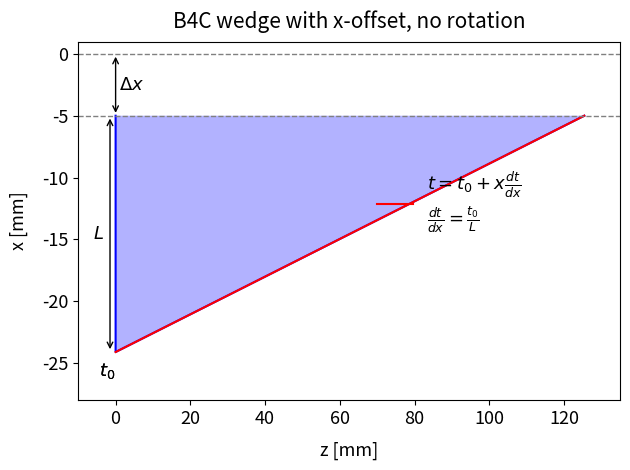

Source code (Python): (Note: this script raises an exception after producing the figure.)
""" 
[redacted]
Feb 2024
Testing transverse wedge offset.
"""

import matplotlib.pyplot as plt
import numpy as np
import math
from matplotlib.ticker import ScalarFormatter

colours = [
    (0.12156862745098039, 0.4666666666666667, 0.7058823529411765),  # Blue
    (0.8392156862745098, 0.15294117647058825, 0.1568627450980392),  # Red
    (0.17254901960784313, 0.6274509803921569, 0.17254901960784313), # Green
    (1.0, 0.4980392156862745, 0.054901960784313725),                # Orange
    (0.5803921568627451, 0.403921568627451, 0.7411764705882353),    # Purple
    (0.09019607843137255, 0.7450980392156863, 0.8117647058823529),   # Cyan
    (0.8901960784313725, 0.4666666666666667, 0.7607843137254902),   # Pink
    (0.5490196078431373, 0.33725490196078434, 0.29411764705882354), # Brown
    (0.4980392156862745, 0.4980392156862745, 0.4980392156862745),   # Gray 
    (0.7372549019607844, 0.7411764705882353, 0.13333333333333333)  # Yellow
]

def Plot(coords_z, coords_x, zline_, xline_, title=None, xlabel="z [mm]", ylabel="x [mm]", fout="../../Images/WedgeGeom.png"):

    # Create figure and axes
    fig, ax = plt.subplots()

    # # Draw wedges
    ax.plot(coords_z, coords_x, "b-") # lpha=0.3) 
    ax.fill(coords_z, coords_x, 'b', alpha=0.3)  

    # ax.plot(coords_z, coords_x_shift, "b-") 
    # ax.fill(coords_z, coords_x_shift, 'b', alpha=0.3)  

    # Plot line
    # ax.plot(zline_, xline_, color="red", linestyle='-', linewidth=1.5) # , label=r"$x = x_{0} + z \frac{dx}{dz}$")
    ax.plot(zline_, xline_, color="red", linestyle='-', linewidth=1.5, label=r"$t = t_{0} + x \frac{dt}{dx}$" + "\n" + r"$\frac{dt}{dx} = \frac{t_{0}}{L}$")
    # ax.plot(z2_, x2_, color="red", linestyle='-', linewidth=1.5, label = r"$1/t_{0} \cdot dt/dx = -1 / \Delta x$" + "\n" + r"$t_{0} = 2 \cdot \Delta x \cdot \cot(17 \pi / 180)$") # label = r"$1/t_{0}dt/dx = -1/\Delta x$\n$t_{0} = 2 \cdot \Delta x \cdot \cot(17 \pi/180)$")

    # Set title, xlabel, and ylabel
    ax.set_title(title, fontsize=15, pad=10)
    ax.set_xlabel(xlabel, fontsize=13, labelpad=10) 
    ax.set_ylabel(ylabel, fontsize=13, labelpad=10) 

    # Set font size of tick labels on x and y axes
    ax.tick_params(axis='x', labelsize=13)  # Set x-axis tick label font size
    ax.tick_params(axis='y', labelsize=13)  # Set y-axis tick label font size

    # # Scientific notation
    # if ax.get_xlim()[1] > 9999 or ax.get_xlim()[1] < 9.999e-3:
    #     ax.xaxis.set_major_formatter(ScalarFormatter(useMathText=True))
    #     ax.ticklabel_format(style='sci', axis='x', scilimits=(0, 0))
    #     ax.xaxis.offsetText.set_fontsize(13)
    # if ax.get_ylim()[1] > 9999 or ax.get_ylim()[1] < 9.999e-3:
    #     ax.yaxis.set_major_formatter(ScalarFormatter(useMathText=True))
    #     ax.ticklabel_format(style='sci', axis='y', scilimits=(0, 0))
    #     ax.yaxis.offsetText.set_fontsize(13)

    # ax.set_aspect('equal')

    # ax.annotate('', xy=(0, coords_x[0]), xytext=(0, coords_x_shift[0]),
    #             arrowprops=dict(arrowstyle='<->', color='black'))

    # ax.annotate('', xy=(4.0, coords_x[0]), xytext=(4.0, 0),
    #             arrowprops=dict(arrowstyle='<->', color='black'))

    # ax.annotate('', xy=(4.0, 0), xytext=(4.0, coords_x_shift[0]),
    #             arrowprops=dict(arrowstyle='<->', color='black'))

    # # Annotations
    # x_prime_mid_x = 0.35
    # x_prime_mid_y = (coords_x[0] + coords_x_shift[0] ) / 2 
    # ax.text(x_prime_mid_x, x_prime_mid_y+0.1, r'$x^{\prime}$', fontsize=13, ha='right', va='center', color='black')

    # L_mid_x = 4.35
    # L_mid_y = (coords_x[0]) / 2 # ) / 2
    # ax.text(L_mid_x, L_mid_y, r'$L$', fontsize=13, ha='right', va='center', color='black')

    # delta_x_mid_x = 4.60
    # L_mid_y = (coords_x_shift[0]) / 2 # ) / 2
    # ax.text(delta_x_mid_x, L_mid_y, r'$\Delta x$', fontsize=13, ha='right', va='center', color='black')

    ax.set_ylim(-28, 1)
    ax.set_xlim(-10, 135)

    # Save the figure
    # plt.grid(True)

    # delta x
    ax.annotate('', xy=(0, 0), xytext=(0, -5),
                arrowprops=dict(arrowstyle='<->', color='black'))

    x_offset_mid_x = 7.5
    x_offset_mix_y = -2.5
    ax.text(x_offset_mid_x, x_offset_mix_y, r'$\Delta x$', fontsize=13, ha='right', va='center', color='black')

    # t0
    ax.annotate('', xy=(0, coords_x[1]-0.5), xytext=(coords_z[1], coords_x[1]-0.5),
                arrowprops=dict(arrowstyle='<->', color='black'))

    t0_mid_x = coords_z[1]/2
    t0_mix_y = coords_x[1]-1.5
    ax.text(t0_mid_x, t0_mix_y, r'$t_{0}$', fontsize=13, ha='right', va='center', color='black')

    # t0
    ax.annotate('', xy=(0, coords_x[1]-0.5), xytext=(coords_z[1], coords_x[1]-0.5),
                arrowprops=dict(arrowstyle='<->', color='black'))

    t0_mid_x = coords_z[1]/2
    t0_mix_y = coords_x[1]-1.5
    ax.text(t0_mid_x, t0_mix_y, r'$t_{0}$', fontsize=13, ha='right', va='center', color='black')

    # L 
    ax.annotate('', xy=(-1.5, -5), xytext=(-1.5, coords_x[1]),
                arrowprops=dict(arrowstyle='<->', color='black'))

    L_mid_x = -3.0
    L_mix_y = (-5 + coords_x[1]) / 2
    ax.text(L_mid_x, L_mix_y, r'$L$', fontsize=13, ha='right', va='center', color='black')


# coords_z, coords_x

#     x_offset_mid_x = 22.5
#     x_offset_mix_y = -2.5
#     ax.text(coords_z, x_offset_mix_y, r'$\Delta x$', fontsize=13, ha='right', va='center', color='black')


    # Legend
    plt.legend(frameon=False, loc="center right", fontsize=13, bbox_to_anchor=(0.85, 0.55))
    # bboxline_to_anchor=(0.5, 1.1))

    plt.axhline(y=-5, color='gray', linestyle='--', linewidth=1)
    plt.axhline(y=0, color='grey', linestyle='--', linewidth=1)
    # plt.axhline(y=coords_x_shift[0], color='gray', linestyle='--', linewidth=1)
    # plt.axvline(x=0, color='gray', linestyle='--')
    plt.tight_layout()
    plt.savefig(fout, dpi=300) # , bboxline_inches="tight")
    print("---> Written", fout)

    # Clear memory
    plt.close()

    return

def GetWedgeLength(t0, peak_angle):
    return (0.5*t0) / (math.tan(math.radians(peak_angle/2))) # inches

def WedgeGeom(triangle_height, base_length):
    # [tip, right upper, right lower, tip] 
    coords_x = np.array([0, base_length, 0, 0])
    coords_x = np.array([0, 0, 0, base_length])
    # coords_x = np.array([0, triangle_height, triangle_height+side_height, triangle_height+side_height, triangle_height, 0])
    # coords_x = np.array([0, triangle_height, 0, 0])
    coords_y = np.array([0, -triangle_height, -triangle_height, 0])# triangle_height, 0, 0])
    # x-coords need to be negative
    return  coords_x, coords_y

def Thickness(t0, x, dthickness_dx):
    return t0 + x * dthickness_dx

# def RunEremeyFormula(wedge_offset, t0): 
#     N = 100 
#     dthickness_dx = -1/wedge_offset 
#     # t0 = 2.51604 * wedge_offset # 2 * math.cos(math.radians(17))/math.sin(math.radians(17)) * wedge_offset
#     xline_ = np.linspace(wedge_offset, 3.15+wedge_offset, 2)
#     zline_ = np.array([Thickness(t0, x, dthickness_dx) for x in xline_])

#     print("---> dthickness_dx = ", dthickness_dx)

#     return xline_, zline_ 

def GetSlope(t0, wedge_length, x_offset):
    # t0 = 0.5 * t0 # For isoceles wedge
    dthickness_dx = t0 / wedge_length
    # +1 for illustration
    x1_edge = 0.0 # + x_offset
    x2_edge = -wedge_length # + x_offset 

    print(x1_edge, x2_edge)
    print("dthickness_dx", dthickness_dx)
    xline_ =  np.linspace(x1_edge, x2_edge, 2)
    zline_ = np.array([Thickness(t0, x, dthickness_dx) for x in xline_])
    # zline_ = zline_ / 2 
    return zline_, (xline_ + x_offset)
    # x1_edge < 0 < x2_edge
    # x1_edge = 0
    # x2_edge = wedge_length in the +x direction (with t0 at x2_edge)
    # t = t_0 + x * dthickness_dx
    # where t = 0 at x = x1_edge
    # So dthickness_dx = -t0 / x1_edge = -t0 / wedge_length
    # Then we just adjust the offset in the positive x direction with xline_offset.

def main():
    # Parameters 
    t0 = 5.12 * 24.5 # inches 
    peak_angle = 146 # degrees

    # Wedge length
    wedge_length = (3.15-2.37) * 24.5 # GetWedgeLength(t0=t0, peak_angle=peak_angle)
    # wedge_length *= 24.5 
    # print(wedge_length)
    # print(wedge_length)

    x_offset = -5 # -5 / 25.4 # mm -> inches
    # x_offset -= wedge_length

    # Wedge geometry, including box part 
    coords_z, coords_x = WedgeGeom(triangle_height=wedge_length, base_length=t0) 


    # print(len(coords_x), len(coords_z))
    # Convert to mm
    coords_x, coords_z = coords_x, coords_z

    # Get slope
    zline_, xline_ = GetSlope(t0=t0, wedge_length=wedge_length, x_offset=(x_offset))
    # zline_, xline_ = zline_* 25.4, xline_* 25.4
    
    # Apply rotation 
    # xline_ = np.flip(xline_) # .reverse() # (xline_)
    
    # xline_ = xline_
    # xline_ += x_offset
    coords_x += x_offset

    # coords_x = np.flip(coords_x)
    
    # Plot
    # Plot(coords_z, coords_x, zline_, xline_, title=r"B4C wedge with x-offset, rotated $180^{\circ}$ about y", fout="../../Images/WedgeGeom/WedgeGeom_B4C.2.png")
    Plot(coords_z, coords_x, zline_, xline_, title=r"B4C wedge with x-offset, no rotation", fout="../../Images/WedgeGeom/WedgeGeom_B4C.3.png")

    return

if __name__ == "__main__":
    main()

